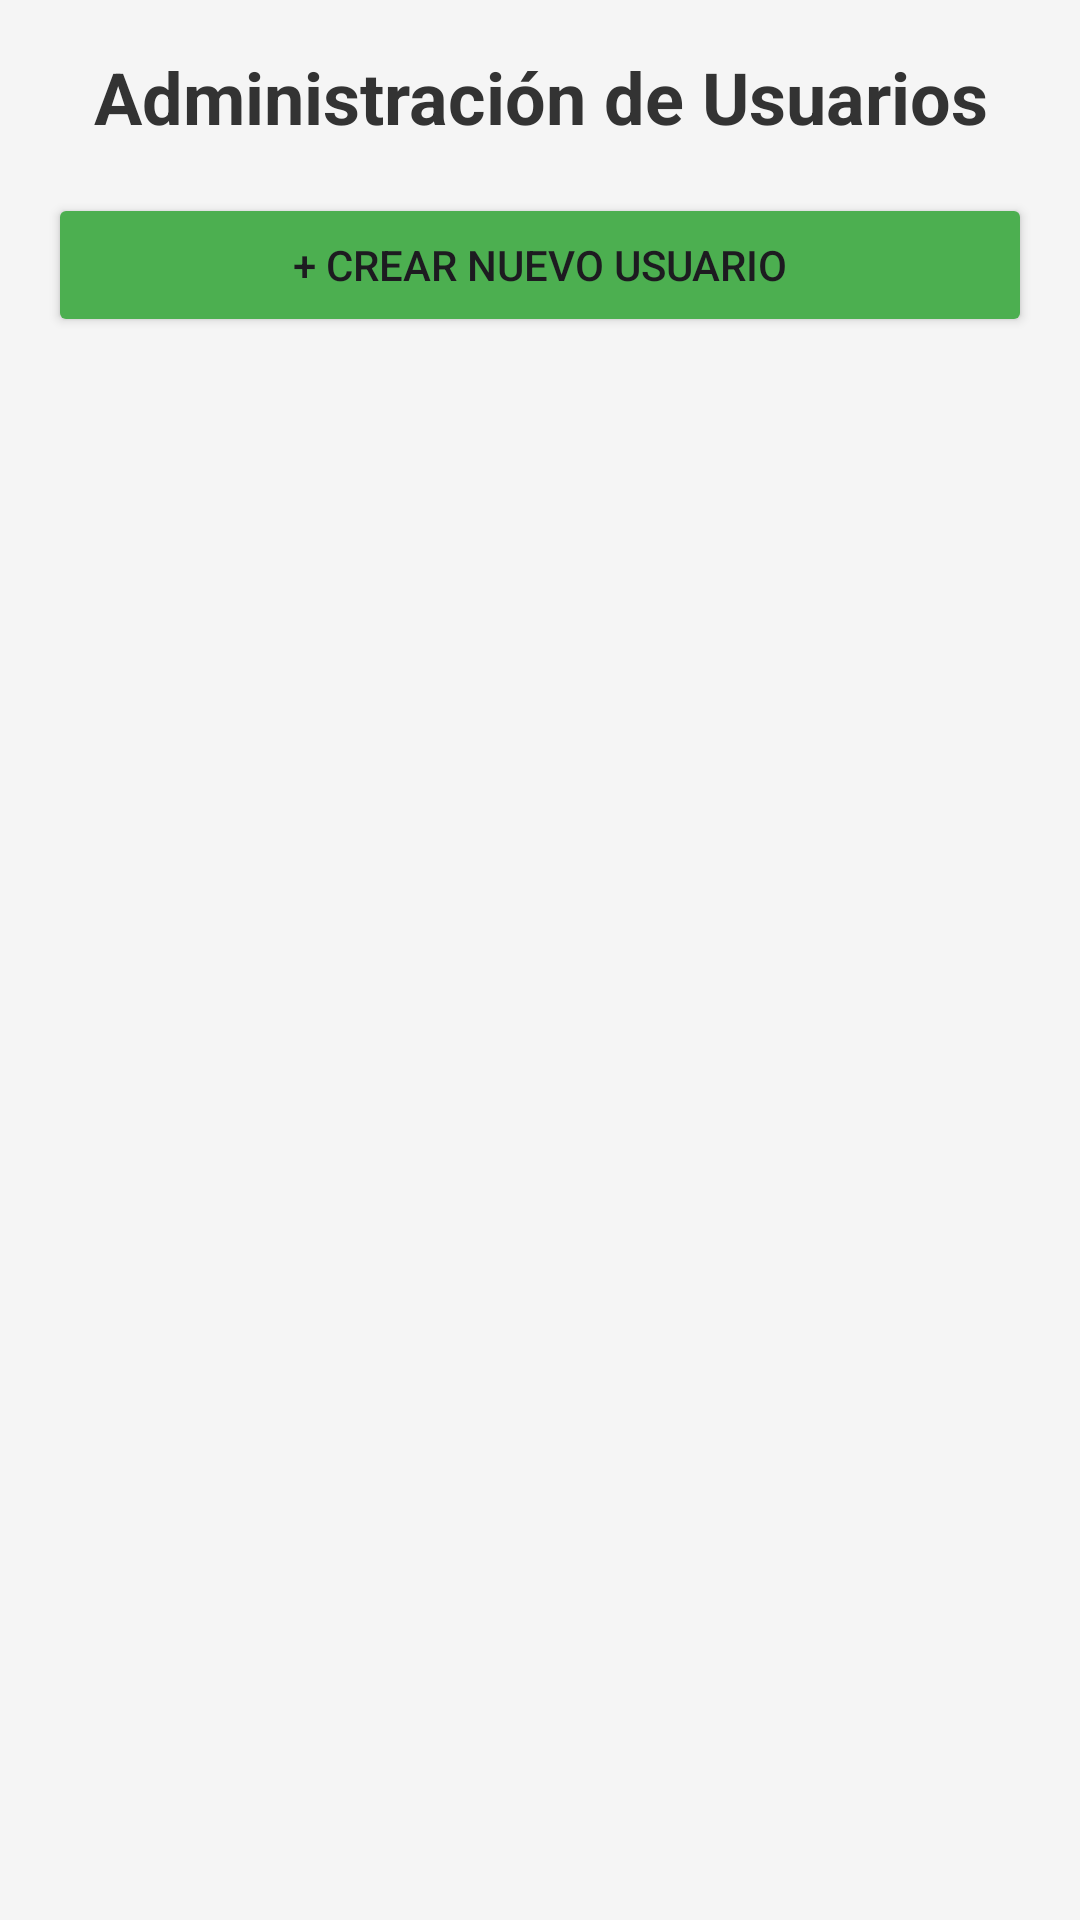

Here is an Android app screen rendered from its layout file. Give the layout XML and the strings, colors and styles it references.
<!-- AndroidManifest.xml: application theme Theme.DeptoSecure -->
<!-- res/layout/activity_gestion_usuarios.xml -->
<?xml version="1.0" encoding="utf-8"?>
<LinearLayout xmlns:android="http://schemas.android.com/apk/res/android"
    android:layout_width="match_parent"
    android:layout_height="match_parent"
    android:orientation="vertical"
    android:padding="16dp"
    android:background="#F5F5F5">

    <TextView
        android:layout_width="match_parent"
        android:layout_height="wrap_content"
        android:text="Administración de Usuarios"
        android:textSize="24sp"
        android:textStyle="bold"
        android:textAlignment="center"
        android:layout_marginBottom="16dp"
        android:textColor="#333333"/>

    <Button
        android:id="@+id/btnCrearNuevo"
        android:layout_width="match_parent"
        android:layout_height="wrap_content"
        android:text="+ Crear Nuevo Usuario"
        android:backgroundTint="#4CAF50"
        android:layout_marginBottom="10dp"/>

    <androidx.recyclerview.widget.RecyclerView
        android:id="@+id/recyclerUsuarios"
        android:layout_width="match_parent"
        android:layout_height="match_parent" />

</LinearLayout>
<!-- resources referenced by this layout -->
<resources>
  <style name="Theme.DeptoSecure" parent="Base.Theme.DeptoSecure" />
  <style name="Base.Theme.DeptoSecure" parent="Theme.Material3.DayNight.NoActionBar">
          
          
      </style>
</resources>
